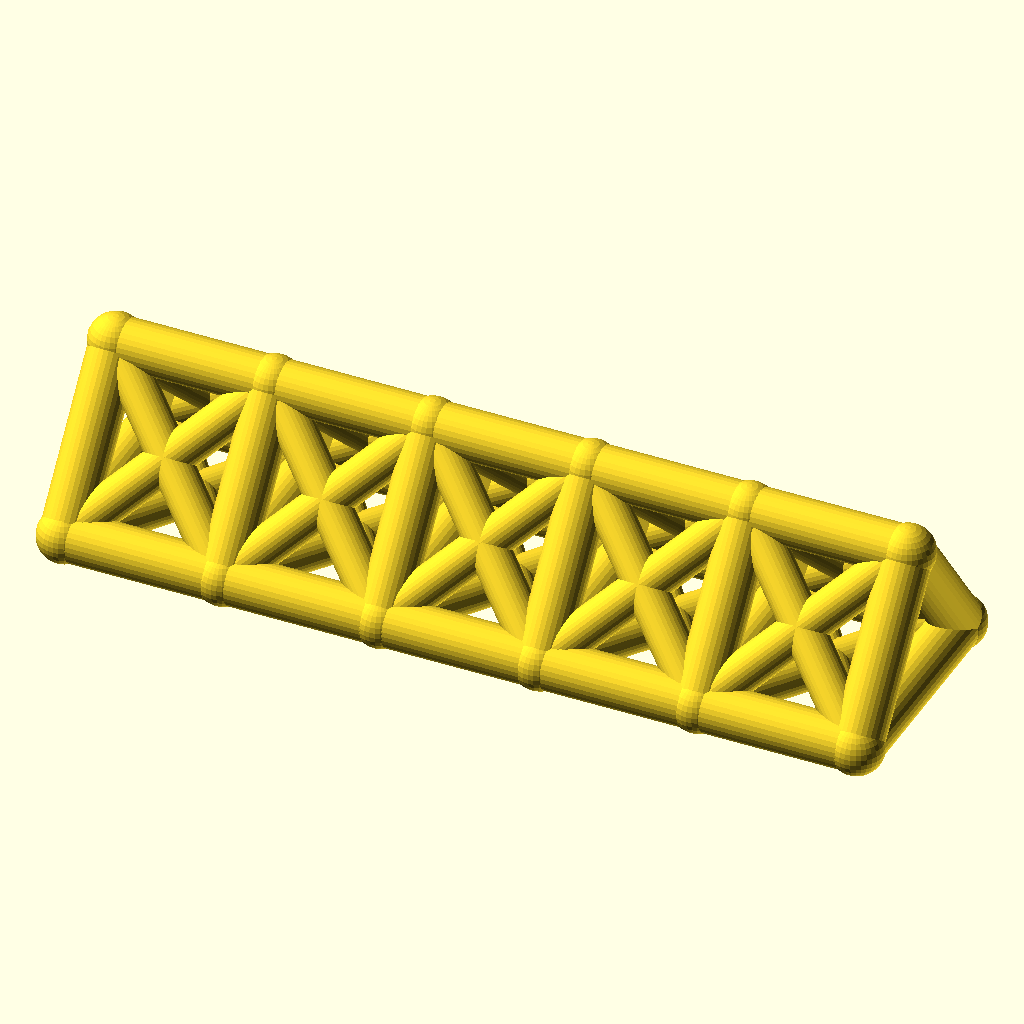
Cell 1: rendered with the file's own defaults.
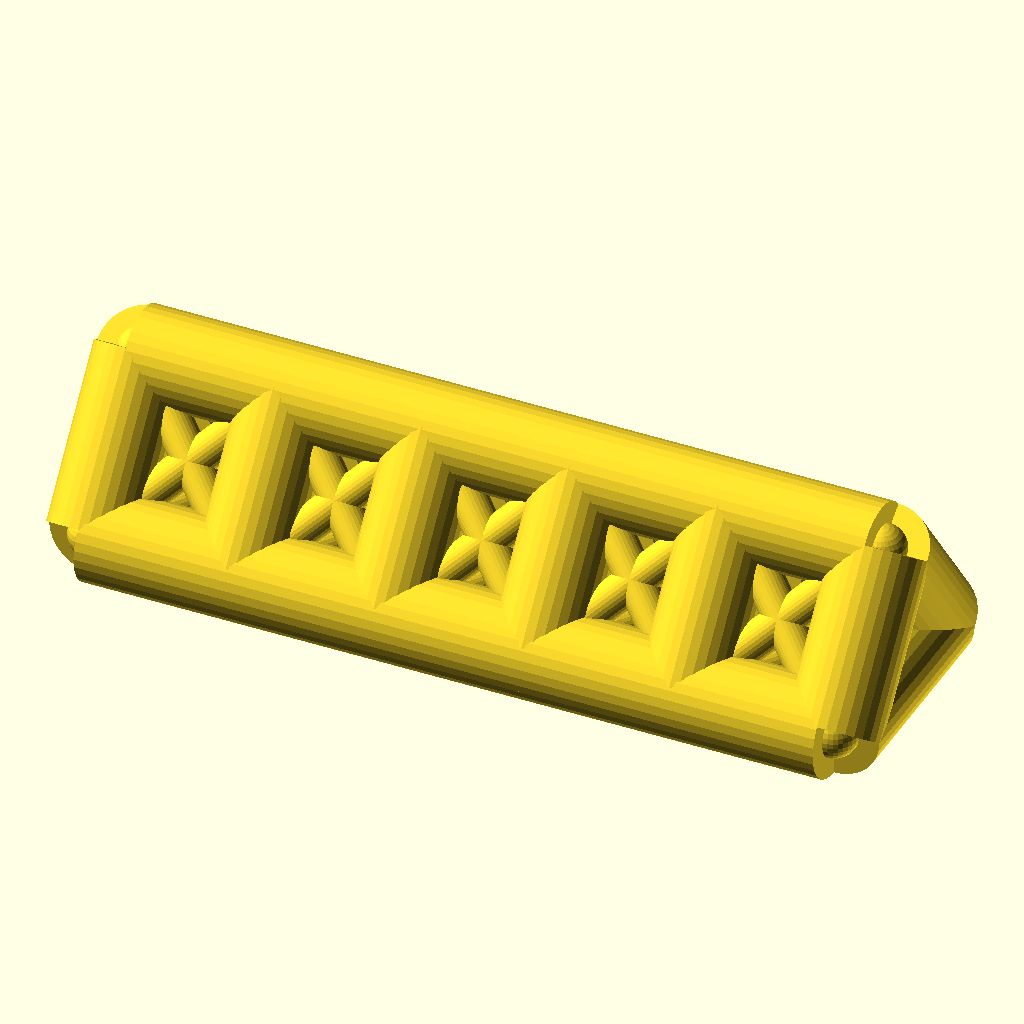
Cell 2: chord_r = 8 (everything else at default).
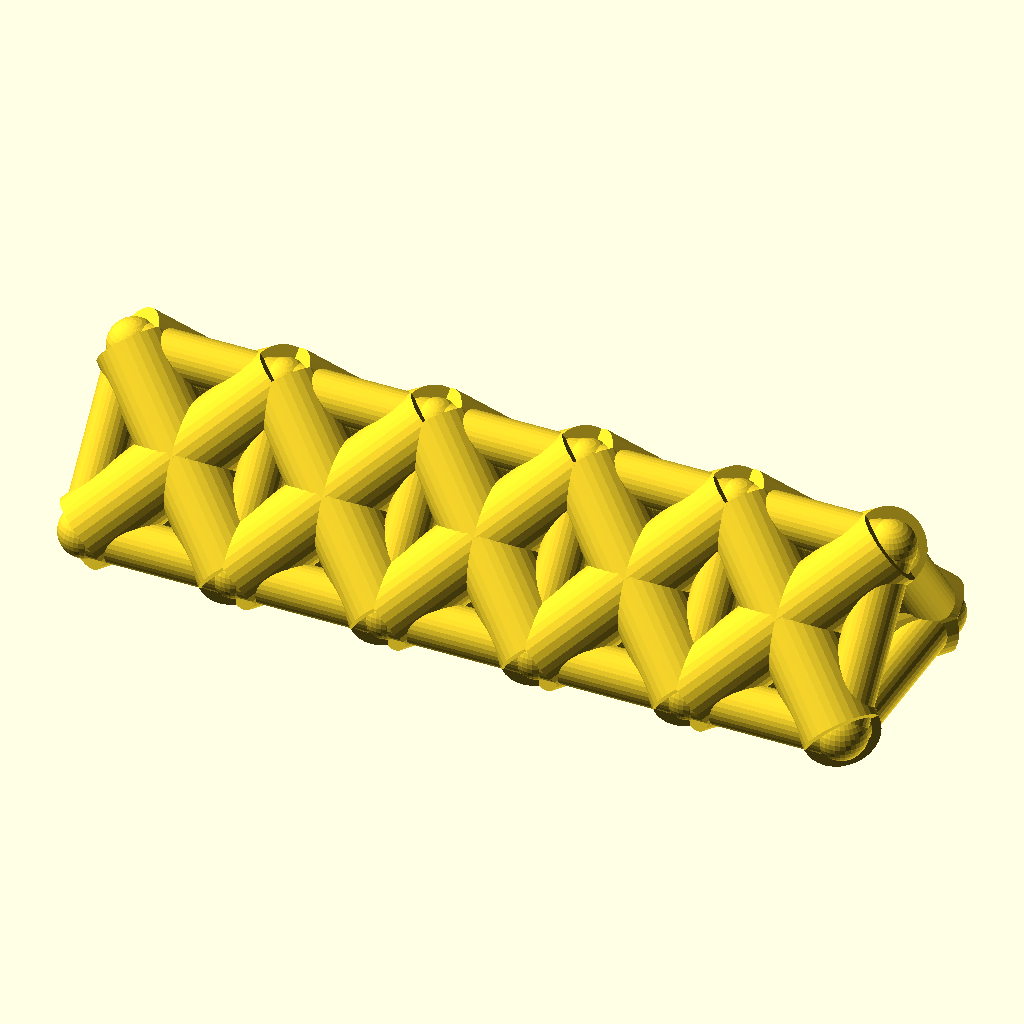
Cell 3 — web_r set to 6.4, the other parameters unchanged.
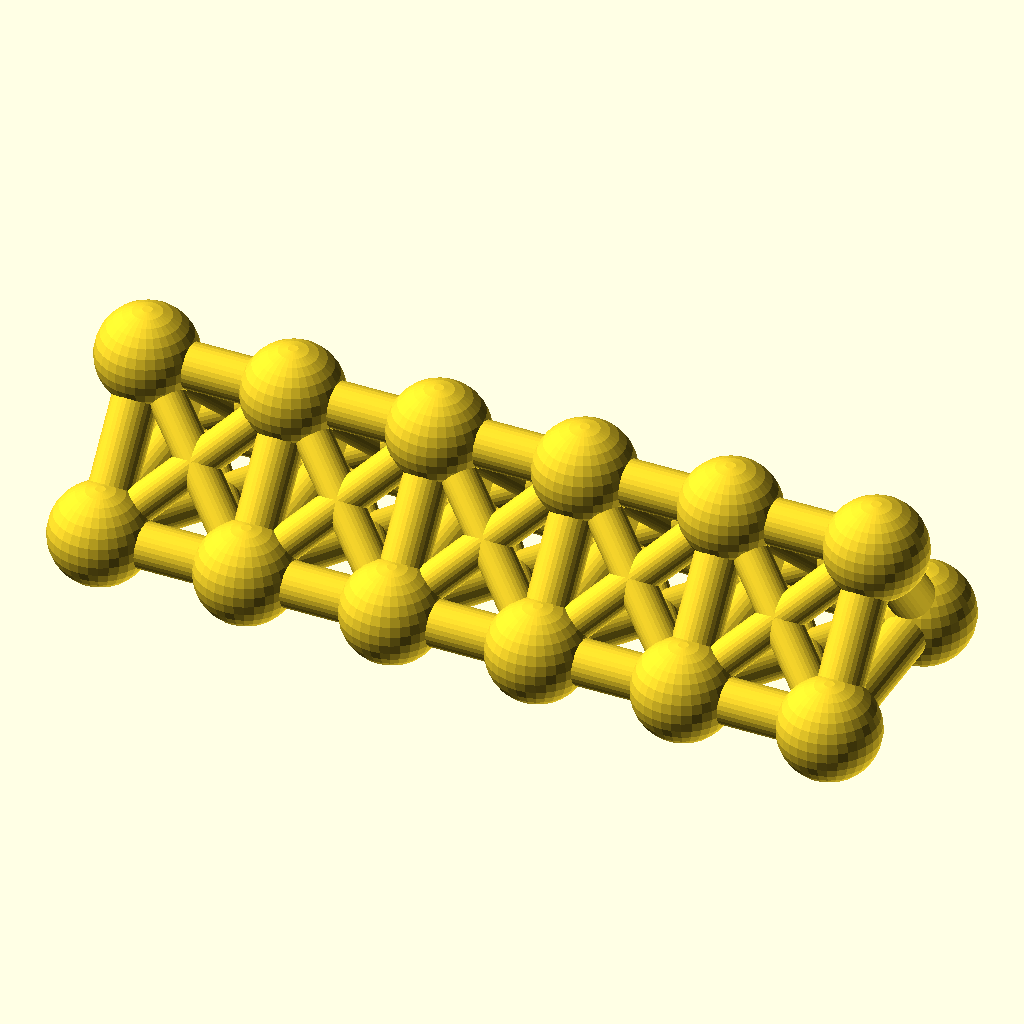
Cell 4: joint_r = 8.8 (everything else at default).
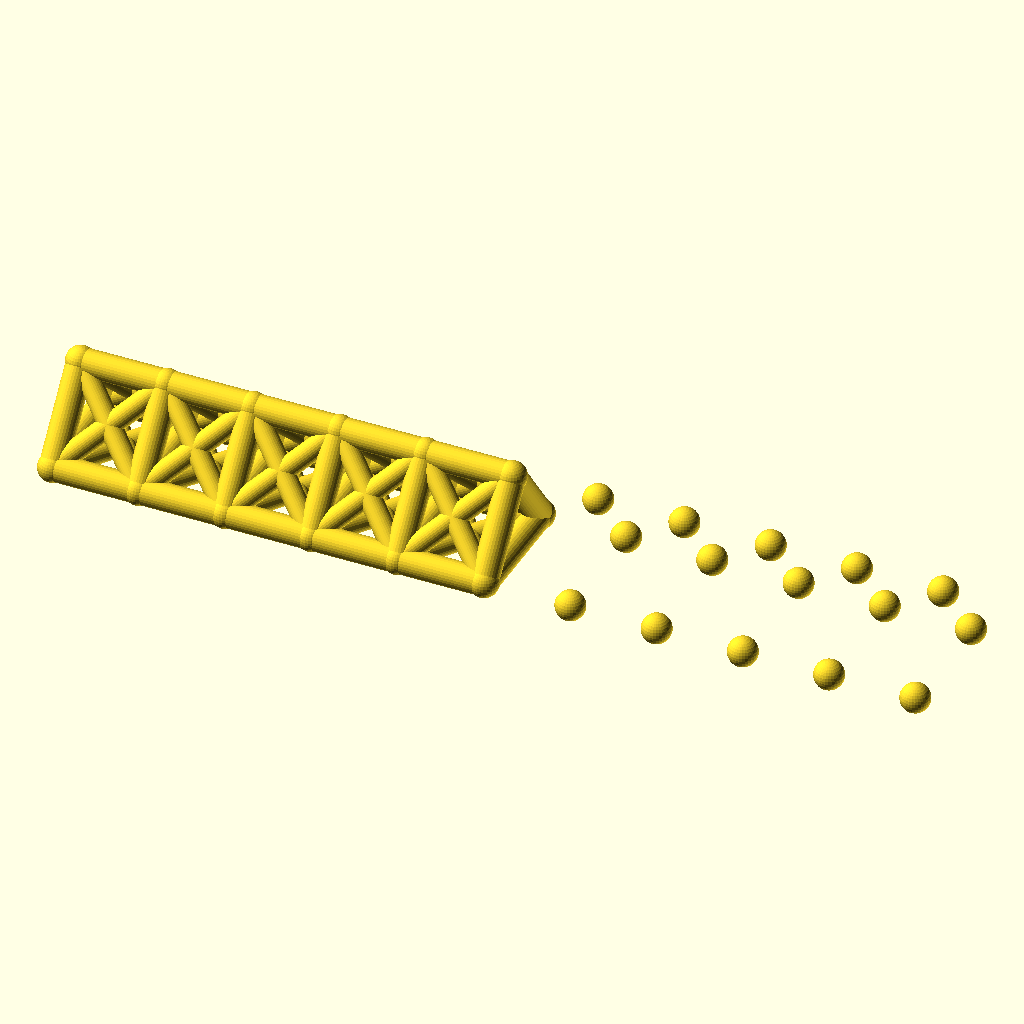
Cell 5: bays = 10 (everything else at default).
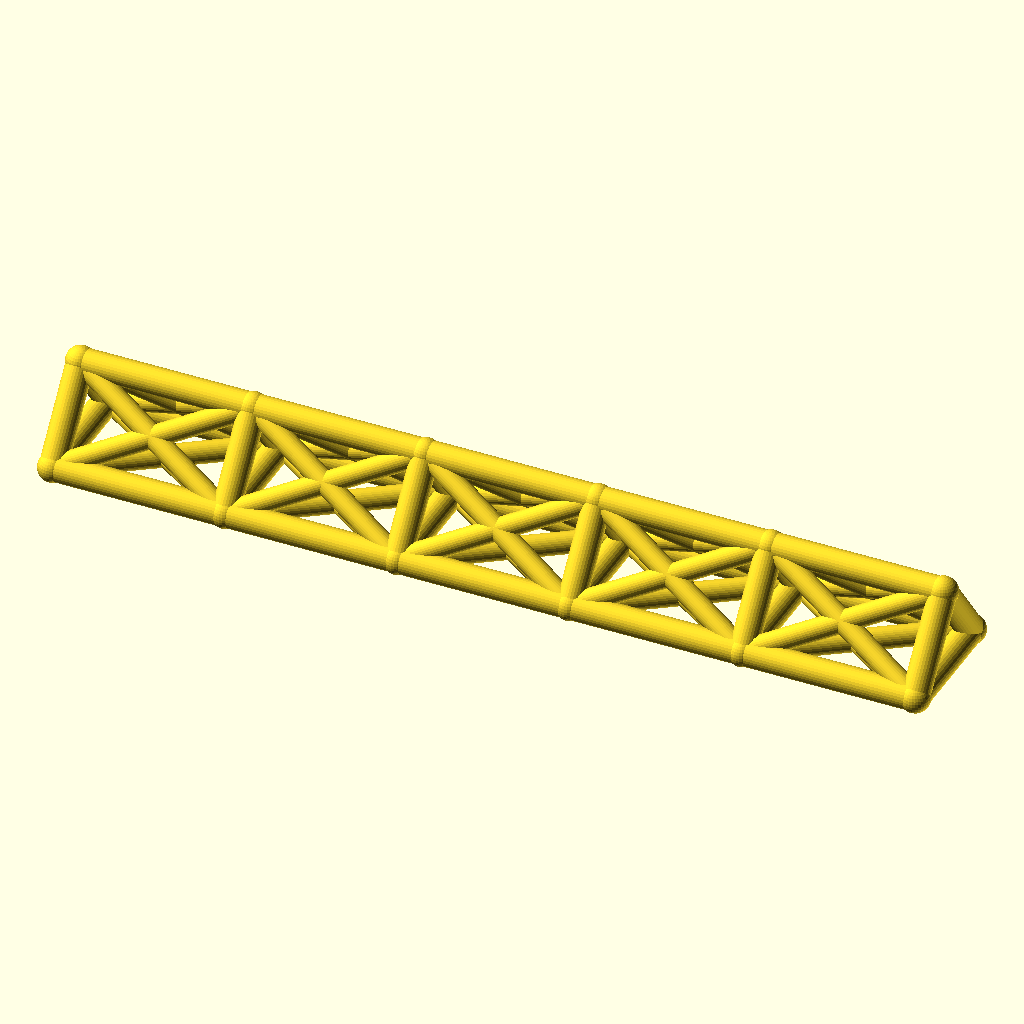
Cell 6 — bay_p set to 52, the other parameters unchanged.
The same orthographic view direction (rotation 55°, 0°, 25°; colour scheme Cornfield) for every cell, with the view re-fitted per cell, so scale and position can differ between cells.
OpenSCAD source file optional_data/data/wire2/spaceframes/scene_0015.scad:
$fn = 32;

// ----------------------------------------------------------------------
// Space frame
// ----------------------------------------------------------------------

// --- parameters (mm) ---
chord_r = 4;              // chord / longeron radius
web_r = 3.2;              // diagonal and strut radius
joint_r = 4.4;            // joint ball radius
bays = 5;                 // number of bays along X
bay_p = 26;               // bay length, X
girder_w = 36;            // triangle base width, Y
girder_h = 24;            // triangle height, Z

bbox_x = bays * bay_p + 2 * joint_r;  // overall X, joints included
bbox_y = girder_w + 2 * joint_r;  // overall Y, joints included
bbox_z = girder_h + 2 * joint_r;  // overall Z, joints included
chord_d = 2 * chord_r;  // chord stock diameter
web_d = 2 * web_r;  // web stock diameter
joint_d = 2 * joint_r;  // joint ball diameter
span_x = bays * bay_p;  // overall girder length
nodes = [for (i = [0 : bays], k = [0 : 2]) [i * bay_p, k == 1 ? girder_w : k == 2 ? girder_w / 2 : 0, k == 2 ? girder_h : 0]];

module member(a, b, r) {
  /* round stock from joint a to joint b, ends buried in the joint balls */
  d = b - a;
  length = norm(d);
  translate(a) rotate([0, acos(d[2] / length), atan2(d[1], d[0])])
    cylinder(h = length, r = r);
}

module joint(p, r) {
  /* ball at the joint centre, fatter than every member meeting there */
  translate(p) sphere(r = r);
}

/* members - each call is one graph edge */
member(nodes[0], nodes[3], chord_r);
member(nodes[3], nodes[6], chord_r);
member(nodes[6], nodes[9], chord_r);
member(nodes[9], nodes[12], chord_r);
member(nodes[12], nodes[15], chord_r);
member(nodes[1], nodes[4], chord_r);
member(nodes[4], nodes[7], chord_r);
member(nodes[7], nodes[10], chord_r);
member(nodes[10], nodes[13], chord_r);
member(nodes[13], nodes[16], chord_r);
member(nodes[2], nodes[5], chord_r);
member(nodes[5], nodes[8], chord_r);
member(nodes[8], nodes[11], chord_r);
member(nodes[11], nodes[14], chord_r);
member(nodes[14], nodes[17], chord_r);
member(nodes[0], nodes[1], chord_r);
member(nodes[1], nodes[2], chord_r);
member(nodes[0], nodes[2], chord_r);
member(nodes[3], nodes[4], chord_r);
member(nodes[4], nodes[5], chord_r);
member(nodes[3], nodes[5], chord_r);
member(nodes[6], nodes[7], chord_r);
member(nodes[7], nodes[8], chord_r);
member(nodes[6], nodes[8], chord_r);
member(nodes[9], nodes[10], chord_r);
member(nodes[10], nodes[11], chord_r);
member(nodes[9], nodes[11], chord_r);
member(nodes[12], nodes[13], chord_r);
member(nodes[13], nodes[14], chord_r);
member(nodes[12], nodes[14], chord_r);
member(nodes[15], nodes[16], chord_r);
member(nodes[16], nodes[17], chord_r);
member(nodes[15], nodes[17], chord_r);
member(nodes[0], nodes[4], web_r);
member(nodes[1], nodes[3], web_r);
member(nodes[1], nodes[5], web_r);
member(nodes[2], nodes[4], web_r);
member(nodes[0], nodes[5], web_r);
member(nodes[2], nodes[3], web_r);
member(nodes[3], nodes[7], web_r);
member(nodes[4], nodes[6], web_r);
member(nodes[4], nodes[8], web_r);
member(nodes[5], nodes[7], web_r);
member(nodes[3], nodes[8], web_r);
member(nodes[5], nodes[6], web_r);
member(nodes[6], nodes[10], web_r);
member(nodes[7], nodes[9], web_r);
member(nodes[7], nodes[11], web_r);
member(nodes[8], nodes[10], web_r);
member(nodes[6], nodes[11], web_r);
member(nodes[8], nodes[9], web_r);
member(nodes[9], nodes[13], web_r);
member(nodes[10], nodes[12], web_r);
member(nodes[10], nodes[14], web_r);
member(nodes[11], nodes[13], web_r);
member(nodes[9], nodes[14], web_r);
member(nodes[11], nodes[12], web_r);
member(nodes[12], nodes[16], web_r);
member(nodes[13], nodes[15], web_r);
member(nodes[13], nodes[17], web_r);
member(nodes[14], nodes[16], web_r);
member(nodes[12], nodes[17], web_r);
member(nodes[14], nodes[15], web_r);

/* joint balls */
for (p = nodes) joint(p, joint_r);
Customizer parameters (derived from the source; name, type, default, range or options):
chord_r: number, default 4
web_r: number, default 3.2
joint_r: number, default 4.4
bays: number, default 5
bay_p: number, default 26
girder_w: number, default 36
girder_h: number, default 24
